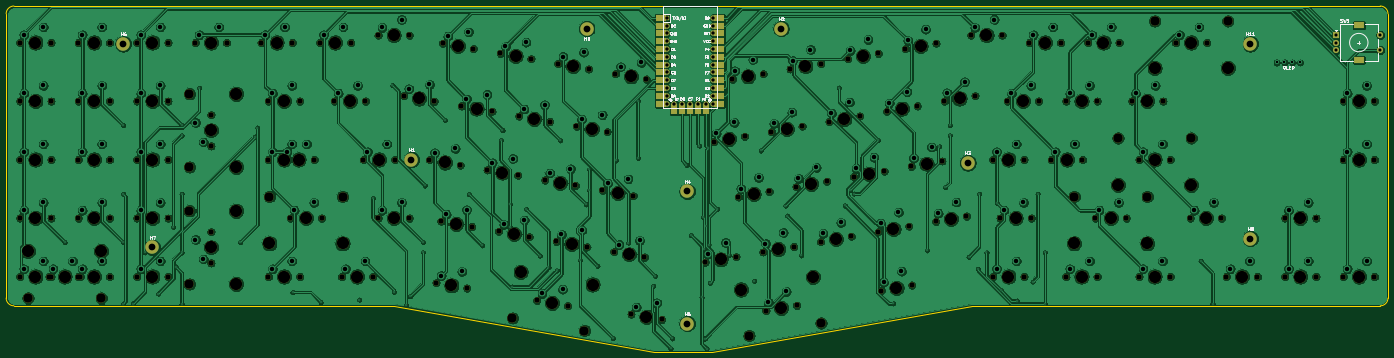
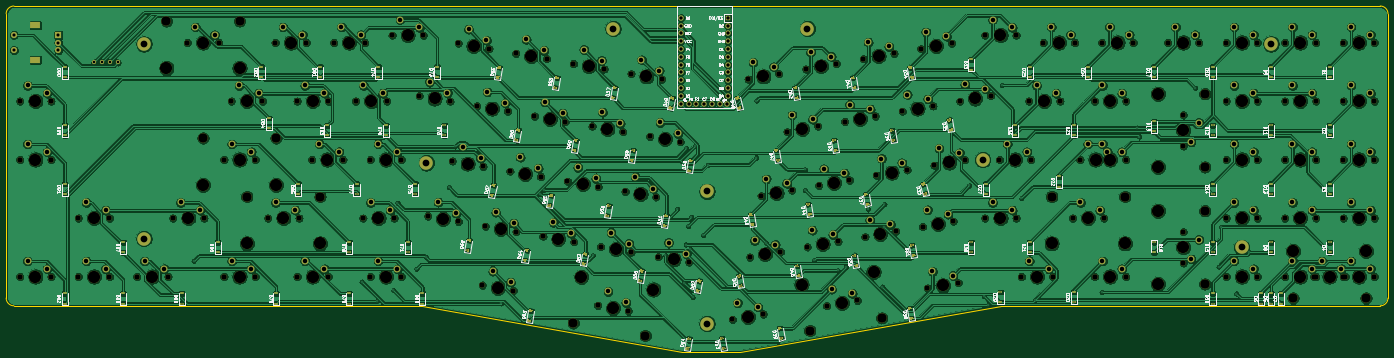
Circuit board: 10 layer files. Board 450.0 x 112.6 mm.
- bottom_copper: V2-B_Cu.gbr (1174501 bytes)
- bottom_mask: V2-B_Mask.gbr (32682 bytes)
- paste: V2-B_Paste.gbr (15439 bytes)
- bottom_silk: V2-B_SilkS.gbr (129934 bytes)
- outline: V2-Edge_Cuts.gbr (1413 bytes)
- top_copper: V2-F_Cu.gbr (953653 bytes)
- top_mask: V2-F_Mask.gbr (12866 bytes)
- paste: V2-F_Paste.gbr (1237 bytes)
- top_silk: V2-F_SilkS.gbr (28800 bytes)
- drill: V2.drl (9708 bytes)

=== bottom_copper: V2-B_Cu.gbr (1174501 bytes, source omitted) ===
=== bottom_mask: V2-B_Mask.gbr (32682 bytes, source omitted) ===
=== paste: V2-B_Paste.gbr (15439 bytes, source omitted) ===
=== bottom_silk: V2-B_SilkS.gbr (129934 bytes, source omitted) ===
=== outline: V2-Edge_Cuts.gbr ===
%TF.GenerationSoftware,KiCad,Pcbnew,(5.1.10)-1*%
%TF.CreationDate,2021-09-04T11:57:45-07:00*%
%TF.ProjectId,V2,56322e6b-6963-4616-945f-706362585858,rev?*%
%TF.SameCoordinates,Original*%
%TF.FileFunction,Profile,NP*%
%FSLAX46Y46*%
G04 Gerber Fmt 4.6, Leading zero omitted, Abs format (unit mm)*
G04 Created by KiCad (PCBNEW (5.1.10)-1) date 2021-09-04 11:57:45*
%MOMM*%
%LPD*%
G01*
G04 APERTURE LIST*
%TA.AperFunction,Profile*%
%ADD10C,0.050000*%
%TD*%
G04 APERTURE END LIST*
D10*
X107990175Y-85737700D02*
X116662200Y-85725000D01*
X322964800Y-85725000D02*
X304927000Y-85725000D01*
X332964800Y11899900D02*
X437934100Y11899900D01*
X97958900Y11899900D02*
X126190770Y11896856D01*
X440461400Y-83197700D02*
G75*
G02*
X437934100Y-85725000I-2527300J0D01*
G01*
X437934100Y11899900D02*
G75*
G02*
X440461400Y9372600I0J-2527300D01*
G01*
X-9525000Y9372600D02*
G75*
G02*
X-6997700Y11899900I2527300J0D01*
G01*
X-6997700Y-85725000D02*
G75*
G02*
X-9525000Y-83197700I0J2527300D01*
G01*
X201345800Y-100711000D02*
X116662200Y-85725000D01*
X220383100Y-100711000D02*
X201345800Y-100711000D01*
X304927000Y-85725000D02*
X220383100Y-100711000D01*
X437934100Y-85725000D02*
X322964800Y-85725000D01*
X440461400Y-83197700D02*
X440461400Y9372600D01*
X-6997700Y-85725000D02*
X107990175Y-85737700D01*
X-9525000Y9372600D02*
X-9525000Y-83197700D01*
X97958900Y11899900D02*
X-6997700Y11899900D01*
X126190770Y11896856D02*
X332964800Y11899900D01*
M02*

=== top_copper: V2-F_Cu.gbr (953653 bytes, source omitted) ===
=== top_mask: V2-F_Mask.gbr (12866 bytes, source omitted) ===
=== paste: V2-F_Paste.gbr ===
%TF.GenerationSoftware,KiCad,Pcbnew,(5.1.10)-1*%
%TF.CreationDate,2021-08-22T14:11:54-07:00*%
%TF.ProjectId,V2,56322e6b-6963-4616-945f-706362585858,rev?*%
%TF.SameCoordinates,Original*%
%TF.FileFunction,Paste,Top*%
%TF.FilePolarity,Positive*%
%FSLAX46Y46*%
G04 Gerber Fmt 4.6, Leading zero omitted, Abs format (unit mm)*
G04 Created by KiCad (PCBNEW (5.1.10)-1) date 2021-08-22 14:11:54*
%MOMM*%
%LPD*%
G01*
G04 APERTURE LIST*
%ADD10R,2.000000X3.250000*%
%ADD11R,3.250000X2.000000*%
G04 APERTURE END LIST*
D10*
%TO.C,U1*%
X218211400Y-21793200D03*
X215671400Y-21793200D03*
X213131400Y-21793200D03*
X210591400Y-21793200D03*
X208051400Y-21793200D03*
D11*
X222529400Y8051800D03*
X222529400Y5511800D03*
X222529400Y2971800D03*
X222529400Y431800D03*
X222529400Y-2108200D03*
X222529400Y-4648200D03*
X222529400Y-7188200D03*
X222529400Y-9728200D03*
X222529400Y-12268200D03*
X222529400Y-14808200D03*
X222529400Y-17348200D03*
X222529400Y-19888200D03*
X203733400Y-19888200D03*
X203733400Y-17348200D03*
X203733400Y-14808200D03*
X203733400Y-12268200D03*
X203733400Y-9728200D03*
X203733400Y-7188200D03*
X203733400Y-4648200D03*
X203733400Y-2108200D03*
X203733400Y431800D03*
X203733400Y2971800D03*
X203733400Y5511800D03*
X203733400Y8051800D03*
%TD*%
M02*

=== top_silk: V2-F_SilkS.gbr (28800 bytes, source omitted) ===
=== drill: V2.drl (9708 bytes, source omitted) ===
